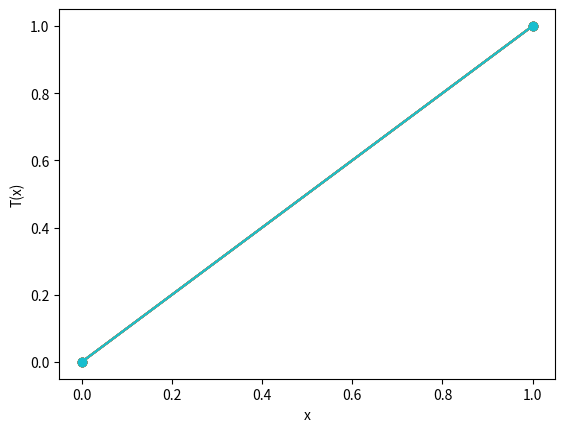

Here is the Python script that generated this plot:
#!/usr/bin/env python3
# Main - 1D time dependent heat diffusion - Linear FEM

# Prepare environment and import libraries

import matplotlib.pyplot as plt
import numpy as np

# --------------------------
# Functions definition
def Mesh1D(L1, Nx):
    # Generates nodes positions and connectivity table for 1D mesh of length L1 
    # and number of elements Nx
    # Linear elements only
    # Nodes array contains nodal positions (one node per row)
    # Connectivity array contains the element nodes number (one element per each row)
    
    Nodes = np.zeros(shape=(Nx+1, 1))
    Connectivity = np.zeros(shape=(Nx, 2), dtype=int)
    
    DeltaX = L1/Nx
    for i in range(0, Nx+1):
        Nodes[i,0] = i*DeltaX
        
    for i in range(0, Nx):
        Connectivity[i,0] = i
        Connectivity[i,1] = i+1
        
    return Nodes, Connectivity



def Quadrature1D(order):
    
    if order == 1:
        WQ = [2]
        XIq = [0]
    elif order == 2:
        WQ = [1, 1]
        XIq = [-1/np.sqrt(3), 1/np.sqrt(3)]
    else:
        print("Error: quadrature rule not implemented")
    
    return WQ, XIq



def Shape1D(xiq, type):
    
    if type == 1:
        N = [0.5*(1.0 - xiq), 0.5*(1.0 + xiq)]; 
        
        DN = [-0.5, 0.5];

    elif type == 2:
        
        N = [0.5*xiq*(xiq-1), (1 - xiq*xiq) , 0.5*xiq*(xiq+1)];
               
        DN = [xiq - 0.5, -2.0*xiq , xiq + 0.5];
               
    else:
        print("Error: type of shape function not implemented")
    
    return N, DN
    


def LinElement1D(Nodes_el, c, k):
    # Generates capacity and conductivity matrices at the element level
    # Nodes_el = contains element nodal coordinates 
    # c = capacity*density
    # k = conductivity 
    
    WQ, XIq = Quadrature1D(1)
    
    N, DN = Shape1D(XIq[0], 1)
    
    # Compute shape functions derivatives in the X domain
    DXDxi = DN[0]*Nodes_el[0] + DN[1]*Nodes_el[1];
    DNDX = [DN[0]/DXDxi, DN[1]/DXDxi];
    
    # Compute conductivity matrix
    K_el = np.zeros(shape=(2, 2))
    
    K_el[0,0] = k * DNDX[0]*DNDX[0] * DXDxi * WQ[0];
    K_el[0,1] = k * DNDX[0]*DNDX[1] * DXDxi * WQ[0];
    K_el[1,0] = k * DNDX[1]*DNDX[0] * DXDxi * WQ[0];
    K_el[1,1] = k * DNDX[1]*DNDX[1] * DXDxi * WQ[0];
    
    # Compute capacity matrix
    WQ, XIq = Quadrature1D(2)
    
    M_el = np.zeros(shape=(2, 2))
    
    for q in range(0, np.size(WQ)):
        N, DN = Shape1D(XIq[q], 1)
        
        DXDxi = DN[0]*Nodes_el[0] + DN[1]*Nodes_el[1];
    
        M_el[0,0] += c * N[0]*N[0] * DXDxi * WQ[q];
        M_el[0,1] += c * N[0]*N[1] * DXDxi * WQ[q];
        M_el[1,0] += c * N[1]*N[0] * DXDxi * WQ[q];
        M_el[1,1] += c * N[1]*N[1] * DXDxi * WQ[q];
    
    
    # Implement the lumped capacity matrix using the row sum technique
    M_el_lumped = np.zeros(shape=(2, 2))
    
    M_el_lumped[0,0] += M_el[0,0] + M_el [0,1] #Here we sum the row components of the non lumped case and place in diagonal
    M_el_lumped[1,1] += M_el[1,0] + M_el [1,1]

    
    return M_el, K_el, M_el_lumped
    
    
# -------------------------------------------
# MAIN

#
# Input ------------------------------------------------------
#
    
L1 = 1.0    # Lengh domain
Nx = 1    # Number of elements

# Material Properties
k = 1.0     # conductance
c = 2.0     # capacity*density

# EBC
# EBC = np.array([[0, 0]]) 
EBC = np.array([[0, 0],[Nx, 1]])    # Assign EBC in the form [dof, dof value]
# EBC = np.array([[0, 0]])

# NBC
NBC = []
# NBC = [[Nx, 1.0]]   # Assign NBC in the form [dof, load value]
    
# Solver parameters
Delta_t =  100.00;
t_max   = 1000;
alpha   = .0;
    
#
# Meshing ----------------------------------------------------
#
    
Nodes, Connectivity = Mesh1D(L1, Nx)

#
# Element calculations and assembly --------------------------
#

K_model = np.zeros(shape=(Nx+1, Nx+1))
M_model = np.zeros(shape=(Nx+1, Nx+1))
f_model = np.zeros(shape=(Nx+1, 1))

for e in range(0, Nx):
    Nodes_el = [ Nodes[Connectivity[e,0]], Nodes[Connectivity[e,1]] ]
    M_el, K_el, M_el_lumped = LinElement1D(Nodes_el, c, k)
    
    a = Connectivity[e,0]
    b = Connectivity[e,1]
    
    K_model[a,a] += K_el[0,0]
    K_model[a,b] += K_el[0,1]
    K_model[b,a] += K_el[1,0]
    K_model[b,b] += K_el[1,1]
    
    # By commenting/uncommenting the next lines you can switch between the
    # full and lumped capacity matrix
#    M_model[a,a] += M_el[0,0]
#    M_model[a,b] += M_el[0,1]
#    M_model[b,a] += M_el[1,0]
#    M_model[b,b] += M_el[1,1]
#    
    M_model[a,a] += M_el_lumped[0,0]
    M_model[b,b] += M_el_lumped[1,1]
    
    
#
# Apply EBC and NBC --------------------------
#      

# NBC 
for i in range( 0, np.size(NBC,0) ):      
    f_model[NBC[i][0]] += NBC[i][1]
    
dof       = np.linspace(0, Nx, Nx+1, dtype=int)
ConstrDOF = EBC[:,0].astype(int)
FreeDOF   = np.delete(dof, ConstrDOF, 0)

K_AA = K_model[FreeDOF, :][:, FreeDOF]
K_AB = K_model[FreeDOF, :][:, ConstrDOF]
K_BA = K_model[ConstrDOF, :][:, FreeDOF]
K_BB = K_model[ConstrDOF, :][:, ConstrDOF]

M_AA = M_model[FreeDOF, :][:, FreeDOF]
M_AB = M_model[FreeDOF, :][:, ConstrDOF]
M_BA = M_model[ConstrDOF, :][:, FreeDOF]
M_BB = M_model[ConstrDOF, :][:, ConstrDOF]

f_A = f_model[FreeDOF, :]
f_B = f_model[ConstrDOF, :]

T_B = EBC[:,1]



#
# Solver and plot solution
# 
# Compute v_n and n=0
d_n = np.zeros(shape=(len(FreeDOF),1)); # Initial condition
F = f_A - np.dot(K_AB,T_B).reshape(len(FreeDOF),1)
v_n = np.linalg.solve(M_AA, F)
                       

# Solve per every time step
t_n = Delta_t;
t_plot = 0.0
while (t_n <= t_max):
    print('%.3f' % t_n)
    
    # Compute predictor
    d_tilda_n1 = d_n + (1-alpha) * Delta_t * v_n
    
    # Compute F_(n+1)
    F_n1 = f_A - np.dot(K_AB,T_B).reshape(len(FreeDOF),1)
    # Solve for v_(n+1)
    coeff = alpha*Delta_t
    v_n1 = np.linalg.solve( (M_AA + coeff*K_AA) , (F_n1 - np.dot(K_AA,d_tilda_n1).reshape(len(FreeDOF),1)) )
    
    
    # Compute v_(n+1)
    d_n1 = d_tilda_n1 + coeff*v_n1
    
    # Plot solution
    if ( t_n >= t_plot ):
        T = np.zeros(shape=(Nx+1, 1))
        T[FreeDOF, :]   = d_n1
        T[ConstrDOF, :] = T_B.reshape(len(ConstrDOF),1)
        plt.plot(Nodes,T,'-o')
        plt.xlabel('x')
        plt.ylabel('T(x)')
        plt.show()
        t_plot += 0.1
    
    # Advance in time
    d_n = d_n1
    v_n = v_n1
    t_n += Delta_t
    
#print(M_model)






